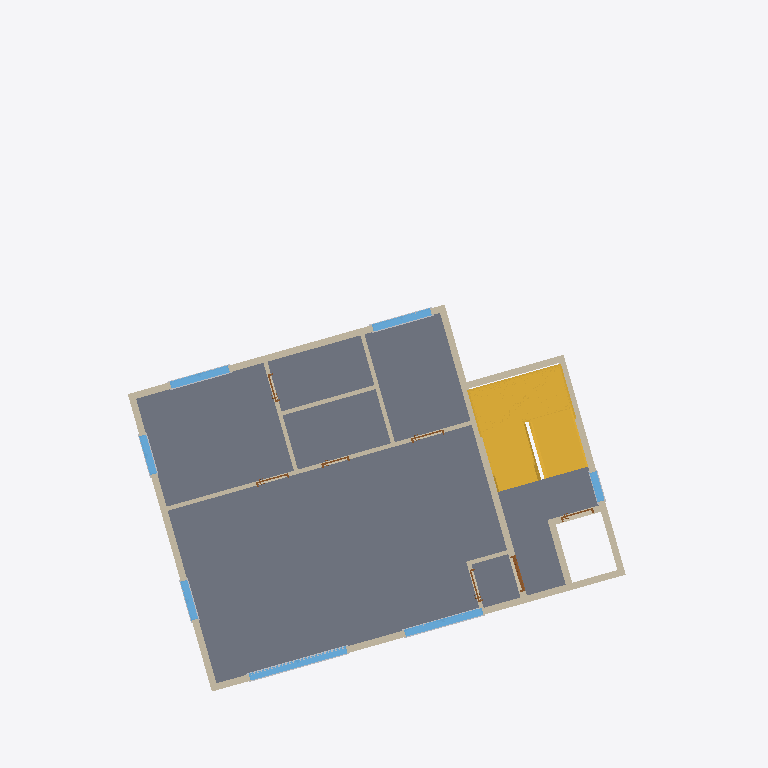
Plan cut of the same IFC building model at storey '3층' (level 5.80 m, cut at 7.20 m), seen from above with north up, elements coloured by IFC class (only those large enough to see are counted): 21 walls (beige), 15 other elements (light grey), 7 windows (light blue), 7 doors (brown), 2 stairs (yellow), 1 slab (grey). Cut surfaces are drawn darker.
Extent 21.1 m × 21.2 m × 17.3 m (x, y, z). Storeys (6): 1층 at 0.00 m; 2층 at 3.00 m; 3층 at 5.80 m; 4층 at 8.60 m; 5층 at 11.40 m; 지붕층 at 14.20 m. Elements (299): 132 IfcBuildingElementProxy, 75 IfcWallStandardCase, 34 IfcWindow, 30 IfcDoor, 13 IfcSlab, 8 IfcColumn, 5 IfcStair, 2 IfcRailing.

HEADER;
FILE_DESCRIPTION(('ViewDefinition [CoordinationView_V2.0]','RevitIdentifiers [VersionGUID: d407e19d-4f83-40f6-9218-deb762f3640f, NumberOfSaves: 6]'),'2;1');
FILE_NAME('BuildLex_Demo_2_수정안.ifc','2026-10-27T10:52:15+09:00',(''),(''),'ODA SDAI 24.11','Autodesk Revit 25.0.2.419 (ENU) - IFC 25.0.2.419','');
FILE_SCHEMA(('IFC2X3'));
ENDSEC;
DATA;
#27=IFCPROJECT('1bZLuU_n119wEcBZJV3gC8',#18,'PJ2-BIM',$,$,'성산동 646-3 다세대주택','수정안(검토 반영)',(#22),#93306);
#59=IFCSITE('1bZLuU_n119wEcBZJV3gCA',#18,'Default',$,$,#58,$,$,.ELEMENT.,(37,33,55,800000),(126,54,18,0),0.0,$,$);
#32=IFCBUILDING('1bZLuU_n119wEcBZJV3gC9',#18,'성산동 다세대주택',$,$,#30,$,'성산동 다세대주택',.ELEMENT.,$,$,#31);
#35=IFCBUILDINGSTOREY('2JF4e6axWHqu3u0C1FZlmi',#18,'1층',$,'Level:8mm Head',#34,$,'1층',.ELEMENT.,0.0);
#39=IFCBUILDINGSTOREY('1ZGO8hrFCHqw0v0026FpFv',#18,'2층',$,'Level:8mm Head',#38,$,'2층',.ELEMENT.,3000.0);
#43=IFCBUILDINGSTOREY('1azwgZz2v1QOudUxVKbCXj',#18,'3층',$,'Level:No Head',#42,$,'3층',.ELEMENT.,5800.0);
#47=IFCBUILDINGSTOREY('1azwgZz2v1QOudUxVKbCXY',#18,'4층',$,'Level:No Head',#46,$,'4층',.ELEMENT.,8600.0);
#51=IFCBUILDINGSTOREY('1azwgZz2v1QOudUxVKbCXZ',#18,'5층',$,'Level:No Head',#50,$,'5층',.ELEMENT.,11400.0);
#55=IFCBUILDINGSTOREY('1azwgZz2v1QOudUxVKbCXW',#18,'지붕층',$,'Level:No Head',#54,$,'지붕층',.ELEMENT.,14200.000000000002);
#64762=IFCSLAB('1azwgZz2v1QOudUxVKbDyc',#18,'Floor:Concrete 250mm:1660940',$,'Floor:Concrete 250mm',#64733,#64761,'1660940',.FLOOR.);
#63172=IFCSTAIR('1azwgZz2v1QOudUxVKbDBg',#18,'Assembled Stair:Stair:1660352',$,'Assembled Stair:190mm max riser 250mm going',#63171,$,'1660352',.HALF_TURN_STAIR.);
#62743=IFCSTAIR('1azwgZz2v1QOudUxVKbD8Z',#18,'Assembled Stair:Stair:1660169',$,'Assembled Stair:190mm max riser 250mm going',#62742,$,'1660169',.HALF_TURN_STAIR.);
#1699=IFCWALLSTANDARDCASE('1azwgZz2v1QOudUxVKbCX3',#18,'Basic Wall:Concrete 200mm:1658729',$,'Basic Wall:Concrete 200mm',#1687,#1698,'1658729');
#1722=IFCWALLSTANDARDCASE('1azwgZz2v1QOudUxVKbCX0',#18,'Basic Wall:Concrete 200mm:1658730',$,'Basic Wall:Concrete 200mm',#1710,#1721,'1658730');
#1523=IFCWALLSTANDARDCASE('1azwgZz2v1QOudUxVKbCX9',#18,'Basic Wall:Concrete 200mm:1658723',$,'Basic Wall:Concrete 200mm',#1511,#1522,'1658723');
#1569=IFCWALLSTANDARDCASE('1azwgZz2v1QOudUxVKbCXF',#18,'Basic Wall:Concrete 200mm:1658725',$,'Basic Wall:Concrete 200mm',#1557,#1568,'1658725');
#1676=IFCWALLSTANDARDCASE('1azwgZz2v1QOudUxVKbCX2',#18,'Basic Wall:Concrete 200mm:1658728',$,'Basic Wall:Concrete 200mm',#1664,#1675,'1658728');
#1768=IFCWALLSTANDARDCASE('1azwgZz2v1QOudUxVKbCX6',#18,'Basic Wall:Interior - 125mm Partition:1658732',$,'Basic Wall:Interior - 125mm Partition',#1756,#1767,'1658732');
#1500=IFCWALLSTANDARDCASE('1azwgZz2v1QOudUxVKbCX8',#18,'Basic Wall:Concrete 200mm:1658722',$,'Basic Wall:Concrete 200mm',#1488,#1499,'1658722');
#1546=IFCWALLSTANDARDCASE('1azwgZz2v1QOudUxVKbCXE',#18,'Basic Wall:Concrete 200mm:1658724',$,'Basic Wall:Concrete 200mm',#1534,#1545,'1658724');
#60650=IFCWINDOW('1azwgZz2v1QOudUxVKbDGu',#18,'M_Window-Casement-Double:거실창 3000x2100:1659666',$,'M_Window-Casement-Double:거실창 3000x2100',#92648,#60646,'1659666',2099.999999999998,3000.0);
#60709=IFCWINDOW('1azwgZz2v1QOudUxVKbDG9',#18,'M_Window-Casement-Double:주방창 2400x1500:1659683',$,'M_Window-Casement-Double:주방창 2400x1500',#92663,#60705,'1659683',1500.0000000000011,2400.0);
#1745=IFCWALLSTANDARDCASE('1azwgZz2v1QOudUxVKbCX1',#18,'Basic Wall:Concrete 200mm:1658731',$,'Basic Wall:Concrete 200mm',#1733,#1744,'1658731');
#1814=IFCWALLSTANDARDCASE('1azwgZz2v1QOudUxVKbCX4',#18,'Basic Wall:Interior - 125mm Partition:1658734',$,'Basic Wall:Interior - 125mm Partition',#1802,#1813,'1658734');
#1611=IFCWALLSTANDARDCASE('1azwgZz2v1QOudUxVKbCXC',#18,'Basic Wall:Concrete 200mm:1658726',$,'Basic Wall:Concrete 200mm',#1599,#1610,'1658726');
#60827=IFCWINDOW('1azwgZz2v1QOudUxVKbDG7',#18,'M_Window-Casement-Double:침실창 1800x1200:1659693',$,'M_Window-Casement-Double:침실창 1800x1200',#92708,#60823,'1659693',1200.0000000000011,1799.9999999999995);
#61004=IFCWINDOW('1azwgZz2v1QOudUxVKbDGM',#18,'M_Window-Casement-Double:침실창 1800x1200:1659708',$,'M_Window-Casement-Double:침실창 1800x1200',#92738,#61000,'1659708',1200.0000000000011,1799.999999999999);
#1901=IFCWALLSTANDARDCASE('1azwgZz2v1QOudUxVKbCXR',#18,'Basic Wall:Interior - 125mm Partition:1658737',$,'Basic Wall:Interior - 125mm Partition',#1889,#1900,'1658737');
#1791=IFCWALLSTANDARDCASE('1azwgZz2v1QOudUxVKbCX7',#18,'Basic Wall:Interior - 125mm Partition:1658733',$,'Basic Wall:Interior - 125mm Partition',#1779,#1790,'1658733');
#60768=IFCWINDOW('1azwgZz2v1QOudUxVKbDG2',#18,'M_Window-Casement-Double:측창 1200x1200:1659688',$,'M_Window-Casement-Double:측창 1200x1200',#92678,#60764,'1659688',1200.0000000000011,1199.9999999999995);
#60886=IFCWINDOW('1azwgZz2v1QOudUxVKbDGO',#18,'M_Window-Casement-Double:측창 1200x1200:1659698',$,'M_Window-Casement-Double:측창 1200x1200',#92693,#60882,'1659698',1200.0000000000011,1199.999999999999);
#61309=IFCWINDOW('1azwgZz2v1QOudUxVKbDHh',#18,'M_Window-Fixed:900 x 1200mm:1659713',$,'M_Window-Fixed:900 x 1200mm',#92603,#61305,'1659713',1200.0000000000043,899.9999999999995);
#1337=IFCWALLSTANDARDCASE('1azwgZz2v1QOudUxVKbCXs',#18,'Basic Wall:Interior - 125mm Partition:1658716',$,'Basic Wall:Interior - 125mm Partition',#1321,#1336,'1658716');
#1878=IFCWALLSTANDARDCASE('1azwgZz2v1QOudUxVKbCXQ',#18,'Basic Wall:Interior - 125mm Partition:1658736',$,'Basic Wall:Interior - 125mm Partition',#1866,#1877,'1658736');
#1218=IFCWALLSTANDARDCASE('1azwgZz2v1QOudUxVKbCXz',#18,'Basic Wall:Concrete 200mm:1658711',$,'Basic Wall:Concrete 200mm',#1206,#1217,'1658711');
#58990=IFCDOOR('1azwgZz2v1QOudUxVKbDGX',#18,'M_Door-Exterior-Single-Two_Lite:현관문 1000x2100:1659659',$,'M_Door-Exterior-Single-Two_Lite:현관문 1000x2100',#92618,#58986,'1659659',2200.0,1099.9999999999998);
#1172=IFCWALLSTANDARDCASE('1azwgZz2v1QOudUxVKbCX$',#18,'Basic Wall:Concrete 200mm:1658709',$,'Basic Wall:Concrete 200mm',#1160,#1171,'1658709');
#60698=IFCBUILDINGELEMENTPROXY('1azwgZz2v1QOudUxVKbDG8',#18,'M_Trim-Window-Interior-Flat:Picture Frame:1659682',$,'M_Trim-Window-Interior-Flat:Picture Frame',#60697,#60694,'1659682',$);
#1634=IFCWALLSTANDARDCASE('1azwgZz2v1QOudUxVKbCXD',#18,'Basic Wall:Concrete 200mm:1658727',$,'Basic Wall:Concrete 200mm',#1622,#1633,'1658727');
#60757=IFCBUILDINGELEMENTPROXY('1azwgZz2v1QOudUxVKbDGD',#18,'M_Trim-Window-Interior-Flat:Picture Frame:1659687',$,'M_Trim-Window-Interior-Flat:Picture Frame',#60756,#60753,'1659687',$);
#1431=IFCWALLSTANDARDCASE('1azwgZz2v1QOudUxVKbCXr',#18,'Basic Wall:Interior - 125mm Partition:1658719',$,'Basic Wall:Interior - 125mm Partition',#1419,#1430,'1658719');
#67106=IFCDOOR('3utZ1Ml6z4DugSRhzt5cP2',#18,'M_Door-Passage-Single-Flush:900 x 2100mm:1661464',$,'M_Door-Passage-Single-Flush:900 x 2100mm',#92633,#67102,'1661464',2200.0,1000.0000000000001);
#59001=IFCDOOR('1azwgZz2v1QOudUxVKbDGd',#18,'M_Door-Passage-Single-Flush:900 x 2100mm:1659661',$,'M_Door-Passage-Single-Flush:900 x 2100mm',#92813,#58997,'1659661',2200.0,999.9999999999995);
#60628=IFCDOOR('1azwgZz2v1QOudUxVKbDGw',#18,'M_Door-Passage-Single-Flush:900 x 2100mm:1659664',$,'M_Door-Passage-Single-Flush:900 x 2100mm',#92753,#60624,'1659664',2200.0,999.999999999999);
#59012=IFCDOOR('1azwgZz2v1QOudUxVKbDGa',#18,'M_Door-Passage-Single-Flush:900 x 2100mm:1659662',$,'M_Door-Passage-Single-Flush:900 x 2100mm',#92783,#59008,'1659662',2200.0,999.999999999999);
#60687=IFCBUILDINGELEMENTPROXY('1azwgZz2v1QOudUxVKbDGB',#18,'M_Trim-Window-Exterior-Flat:with Sill:1659681',$,'M_Trim-Window-Exterior-Flat:with Sill',#60686,#60680,'1659681',$);
#1837=IFCWALLSTANDARDCASE('1azwgZz2v1QOudUxVKbCX5',#18,'Basic Wall:Interior - 125mm Partition:1658735',$,'Basic Wall:Interior - 125mm Partition',#1825,#1836,'1658735');
#60615=IFCDOOR('1azwgZz2v1QOudUxVKbDGb',#18,'M_Door-Passage-Single-Flush:750 x 2100mm:1659663',$,'M_Door-Passage-Single-Flush:750 x 2100mm',#92768,#60611,'1659663',2200.0,850.0000000000006);
#1385=IFCWALLSTANDARDCASE('1azwgZz2v1QOudUxVKbCXt',#18,'Basic Wall:Interior - 125mm Partition:1658717',$,'Basic Wall:Interior - 125mm Partition',#1373,#1384,'1658717');
#60639=IFCDOOR('1azwgZz2v1QOudUxVKbDGx',#18,'M_Door-Passage-Single-Flush:750 x 2100mm:1659665',$,'M_Door-Passage-Single-Flush:750 x 2100mm',#92798,#60635,'1659665',2200.0,850.0000000000006);
#60875=IFCBUILDINGELEMENTPROXY('1azwgZz2v1QOudUxVKbDGR',#18,'M_Trim-Window-Interior-Flat:Picture Frame:1659697',$,'M_Trim-Window-Interior-Flat:Picture Frame',#60874,#60868,'1659697',$);
#61052=IFCBUILDINGELEMENTPROXY('1azwgZz2v1QOudUxVKbDHg',#18,'M_Trim-Window-Interior-Flat:Picture Frame:1659712',$,'M_Trim-Window-Interior-Flat:Picture Frame',#61051,#61045,'1659712',$);
#60746=IFCBUILDINGELEMENTPROXY('1azwgZz2v1QOudUxVKbDGC',#18,'M_Trim-Window-Exterior-Flat:with Sill:1659686',$,'M_Trim-Window-Exterior-Flat:with Sill',#60745,#60739,'1659686',$);
#60861=IFCBUILDINGELEMENTPROXY('1azwgZz2v1QOudUxVKbDGQ',#18,'M_Trim-Window-Exterior-Flat:with Sill:1659696',$,'M_Trim-Window-Exterior-Flat:with Sill',#60860,#60857,'1659696',$);
#61038=IFCBUILDINGELEMENTPROXY('1azwgZz2v1QOudUxVKbDGL',#18,'M_Trim-Window-Exterior-Flat:with Sill:1659711',$,'M_Trim-Window-Exterior-Flat:with Sill',#61037,#61034,'1659711',$);
#60816=IFCBUILDINGELEMENTPROXY('1azwgZz2v1QOudUxVKbDG6',#18,'M_Trim-Window-Interior-Flat:Picture Frame:1659692',$,'M_Trim-Window-Interior-Flat:Picture Frame',#60815,#60809,'1659692',$);
#60934=IFCBUILDINGELEMENTPROXY('1azwgZz2v1QOudUxVKbDGS',#18,'M_Trim-Window-Interior-Flat:Picture Frame:1659702',$,'M_Trim-Window-Interior-Flat:Picture Frame',#60933,#60927,'1659702',$);
#60673=IFCBUILDINGELEMENTPROXY('1azwgZz2v1QOudUxVKbDGA',#18,'M_Muntin Pattern_2x2:M_Muntin Pattern_2x2:1659680',$,'M_Muntin Pattern_2x2:M_Muntin Pattern_2x2',#60672,#60669,'1659680',$);
#60662=IFCBUILDINGELEMENTPROXY('1azwgZz2v1QOudUxVKbDGr',#18,'M_Muntin Pattern_2x2:M_Muntin Pattern_2x2:1659679',$,'M_Muntin Pattern_2x2:M_Muntin Pattern_2x2',#60661,#60658,'1659679',$);
#61452=IFCBUILDINGELEMENTPROXY('1azwgZz2v1QOudUxVKbDHk',#18,'M_Trim-Window-Interior-Flat:Picture Frame:1659716',$,'M_Trim-Window-Interior-Flat:Picture Frame',#61451,#61448,'1659716',$);
#60802=IFCBUILDINGELEMENTPROXY('1azwgZz2v1QOudUxVKbDG1',#18,'M_Trim-Window-Exterior-Flat:with Sill:1659691',$,'M_Trim-Window-Exterior-Flat:with Sill',#60801,#60798,'1659691',$);
#60920=IFCBUILDINGELEMENTPROXY('1azwgZz2v1QOudUxVKbDGV',#18,'M_Trim-Window-Exterior-Flat:with Sill:1659701',$,'M_Trim-Window-Exterior-Flat:with Sill',#60919,#60916,'1659701',$);
ENDSEC;
